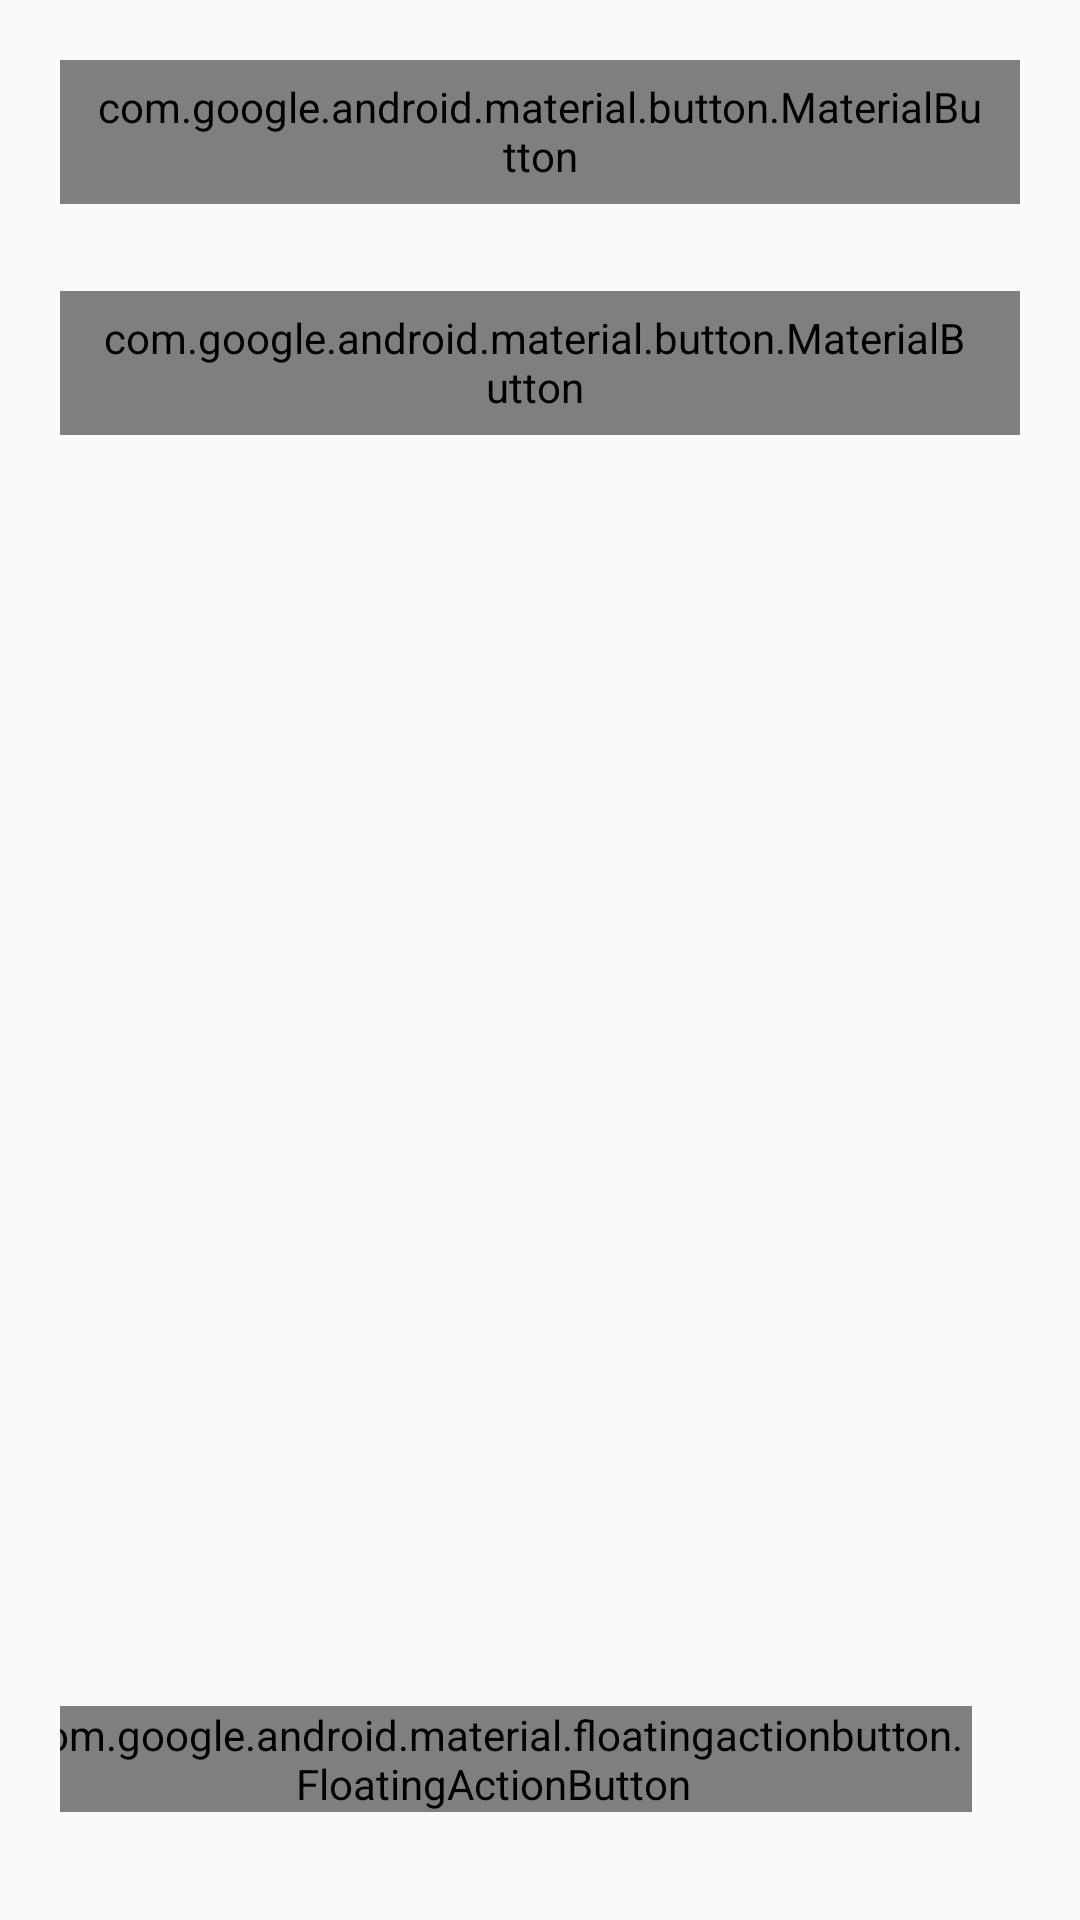

Write the Android layout XML for this screen, with the resource values it uses.
<!-- AndroidManifest.xml: application theme Theme.NMedia -->
<!-- res/layout/fragment_focus_on_post.xml -->
<?xml version="1.0" encoding="utf-8"?>
<androidx.constraintlayout.widget.ConstraintLayout xmlns:android="http://schemas.android.com/apk/res/android"
    xmlns:app="http://schemas.android.com/apk/res-auto"
    xmlns:tools="http://schemas.android.com/tools"
    android:id="@+id/main"
    android:layout_width="match_parent"
    android:layout_height="match_parent"
    android:padding="@dimen/common_spacing"
    tools:context=".fragment.FeedFragment">

    <androidx.core.widget.NestedScrollView
        android:id="@+id/scroll_view"
        android:layout_width="match_parent"
        android:layout_height="0dp"
        app:layout_constraintBottom_toTopOf="@+id/back"
        app:layout_constraintTop_toTopOf="parent">

        <androidx.constraintlayout.widget.ConstraintLayout
            android:layout_width="match_parent"
            android:layout_height="wrap_content">

            <ImageView
                android:id="@+id/avatar"
                android:layout_width="@dimen/avatar_size"
                android:layout_height="@dimen/avatar_size"
                android:contentDescription="@string/avatar_description"
                android:src="@drawable/ic_launcher_foreground"
                app:layout_constraintStart_toStartOf="parent"
                app:layout_constraintTop_toTopOf="parent" />

            <TextView
                android:id="@+id/author"
                android:layout_width="0dp"
                android:layout_height="wrap_content"
                android:ellipsize="end"
                android:maxLines="1"
                android:textSize="16sp"
                app:layout_constraintEnd_toStartOf="@id/menu"
                app:layout_constraintStart_toEndOf="@id/avatar"
                app:layout_constraintTop_toTopOf="@id/avatar"
                tools:text="@sample/posts.json/data/author" />

            <TextView
                android:id="@+id/published"
                android:layout_width="0dp"
                android:layout_height="wrap_content"
                android:textSize="14sp"
                app:layout_constraintEnd_toStartOf="@id/menu"
                app:layout_constraintStart_toEndOf="@id/avatar"
                app:layout_constraintTop_toBottomOf="@id/author"
                tools:text="@sample/posts.json/data/published" />
            <ImageView
                android:id="@+id/attachmentContainer"
                android:layout_width="match_parent"
                android:layout_height="match_parent"
                android:adjustViewBounds="true"
                android:layout_marginTop="10dp"
                android:contentDescription="@string/attachmentContainer"
                android:scaleType="fitCenter"
                android:visibility="gone"
                app:layout_constraintEnd_toEndOf="parent"
                app:layout_constraintStart_toStartOf="parent"
                app:layout_constraintTop_toBottomOf="@id/content" />

            <com.google.android.material.button.MaterialButton
                android:id="@+id/menu"
                style="@style/Widget.App.MenuButton"
                android:layout_width="wrap_content"
                android:layout_height="wrap_content"
                android:contentDescription="@string/menu_description"
                app:icon="@drawable/ic_baseline_more_vert_24"
                app:layout_constraintEnd_toEndOf="parent"
                app:layout_constraintTop_toTopOf="@id/avatar" />

            <TextView
                android:id="@+id/content"
                android:layout_width="0dp"
                android:layout_height="wrap_content"
                android:autoLink="all"
                app:layout_constraintEnd_toEndOf="parent"
                app:layout_constraintStart_toStartOf="parent"
                app:layout_constraintTop_toBottomOf="@id/avatar"
                tools:text="@sample/posts.json/data/content" />

            <ImageView
                android:id="@+id/videoPreviewImage"
                android:layout_width="match_parent"
                android:layout_height="210dp"
                android:scaleType="centerCrop"
                android:src="@drawable/video"
                android:visibility="gone"

                app:layout_constraintEnd_toEndOf="parent"
                app:layout_constraintStart_toStartOf="parent"
                app:layout_constraintTop_toBottomOf="@id/content"
                app:layout_goneMarginTop="0dp" />

            <com.google.android.material.button.MaterialButton
                android:id="@+id/like"
                style="@style/Widget.App.LikedButton"
                android:layout_width="wrap_content"
                android:layout_height="wrap_content"
                android:layout_marginTop="10dp"
                android:checkable="true"
                android:contentDescription="@string/heart_description"
                app:icon="@drawable/like_selector"
                app:layout_constraintStart_toStartOf="parent"
                app:layout_constraintTop_toBottomOf="@id/attachmentContainer"
                app:tint="@color/black" />

            <com.google.android.material.button.MaterialButton
                android:id="@+id/share"
                style="@style/Widget.App.LikedButton"
                android:layout_width="wrap_content"
                android:layout_height="wrap_content"
                android:contentDescription="@string/share_description"
                android:textColor="@color/black"
                app:icon="@drawable/ic_baseline_share_24"
                app:layout_constraintStart_toEndOf="@id/like"
                app:layout_constraintTop_toTopOf="@id/like"
                app:tint="@color/black" />

            <com.google.android.material.button.MaterialButton
                android:id="@+id/views"
                style="@style/Widget.App.LikedButton"
                android:layout_width="wrap_content"
                android:layout_height="wrap_content"
                android:textColor="@color/black"
                app:icon="@drawable/ic_baseline_visibility_24"
                app:layout_constraintEnd_toEndOf="parent"
                app:layout_constraintTop_toTopOf="@id/like"
                app:tint="@color/black" />

        </androidx.constraintlayout.widget.ConstraintLayout>
    </androidx.core.widget.NestedScrollView>

    <com.google.android.material.floatingactionbutton.FloatingActionButton
        android:id="@+id/back"
        android:layout_width="wrap_content"
        android:layout_height="wrap_content"
        android:layout_margin="16dp"
        android:contentDescription="@string/back"
        app:layout_constraintBottom_toBottomOf="parent"
        app:layout_constraintEnd_toEndOf="parent"
        app:srcCompat="@drawable/ic_back_24" />

</androidx.constraintlayout.widget.ConstraintLayout>
<!-- resources referenced by this layout -->
<resources>
  <color name="black">#FF000000</color>
  <dimen name="avatar_size">48dp</dimen>
  <dimen name="common_spacing">20dp</dimen>
  <!-- drawable ic_back_24 (drawable) -->
  <vector xmlns:android="http://schemas.android.com/apk/res/android" android:autoMirrored="true" android:height="24dp" android:tint="#F15B5B" android:viewportHeight="24" android:viewportWidth="24" android:width="24dp">
        
      <path android:fillColor="@android:color/white" android:pathData="M20,11H7.83l5.59,-5.59L12,4l-8,8 8,8 1.41,-1.41L7.83,13H20v-2z"/>
      
  </vector>
  <!-- drawable like_selector (drawable) -->
  <?xml version="1.0" encoding="utf-8"?>
  <selector xmlns:android="http://schemas.android.com/apk/res/android">
      <item android:drawable="@drawable/ic_baseline_favorite_24" android:state_checked="true" />
  
      <item android:drawable="@drawable/ic_baseline_favorite_border_24" />
  </selector>
  <!-- drawable video: png bitmap (drawable, 206877 bytes) -->
  <string name="attachmentContainer">attachmentContainer</string>
  <string name="avatar_description">Avatar_description</string>
  <string name="back">Back</string>
  <string name="heart_description">Heart_description</string>
  <string name="menu_description">Menu_description</string>
  <string name="share_description">Share_description</string>
  <style name="Widget.App.LikedButton" parent="Widget.Material3.Button.TextButton.Icon">
          <item name="iconTint">@color/like_color</item>
          <item name="android:minWidth">0dp</item>
      </style>
  <style name="Widget.App.MenuButton" parent="Widget.Material3.Button.OutlinedButton">
          <item name="iconPadding">0dp</item>
          <item name="android:insetTop">0dp</item>
          <item name="android:insetBottom">0dp</item>
          <item name="android:paddingStart">12dp</item>
          <item name="android:paddingEnd">12dp</item>
          <item name="android:minWidth">48dp</item>
          <item name="android:minHeight">48dp</item>
          <item name="iconSize">24dp</item>
          <item name="iconTint">?attr/colorOnSurface</item>
          <item name="backgroundTint">?attr/colorSurface</item>
          <item name="strokeColor">@android:color/transparent</item>
          <item name="strokeWidth">0dp</item>
          <item name="cornerRadius">0dp</item>
      </style>
  <style name="Theme.NMedia" parent="android:Theme.Material.Light.NoActionBar" />
  <!-- drawable ic_baseline_favorite_border_24 (drawable) -->
  <vector xmlns:android="http://schemas.android.com/apk/res/android" android:height="24dp" android:tint="#464646" android:viewportHeight="24" android:viewportWidth="24" android:width="24dp">
        
      <path android:fillColor="@android:color/white" android:pathData="M16.5,3c-1.74,0 -3.41,0.81 -4.5,2.09C10.91,3.81 9.24,3 7.5,3 4.42,3 2,5.42 2,8.5c0,3.78 3.4,6.86 8.55,11.54L12,21.35l1.45,-1.32C18.6,15.36 22,12.28 22,8.5 22,5.42 19.58,3 16.5,3zM12.1,18.55l-0.1,0.1 -0.1,-0.1C7.14,14.24 4,11.39 4,8.5 4,6.5 5.5,5 7.5,5c1.54,0 3.04,0.99 3.57,2.36h1.87C13.46,5.99 14.96,5 16.5,5c2,0 3.5,1.5 3.5,3.5 0,2.89 -3.14,5.74 -7.9,10.05z"/>
      
  </vector>
</resources>
